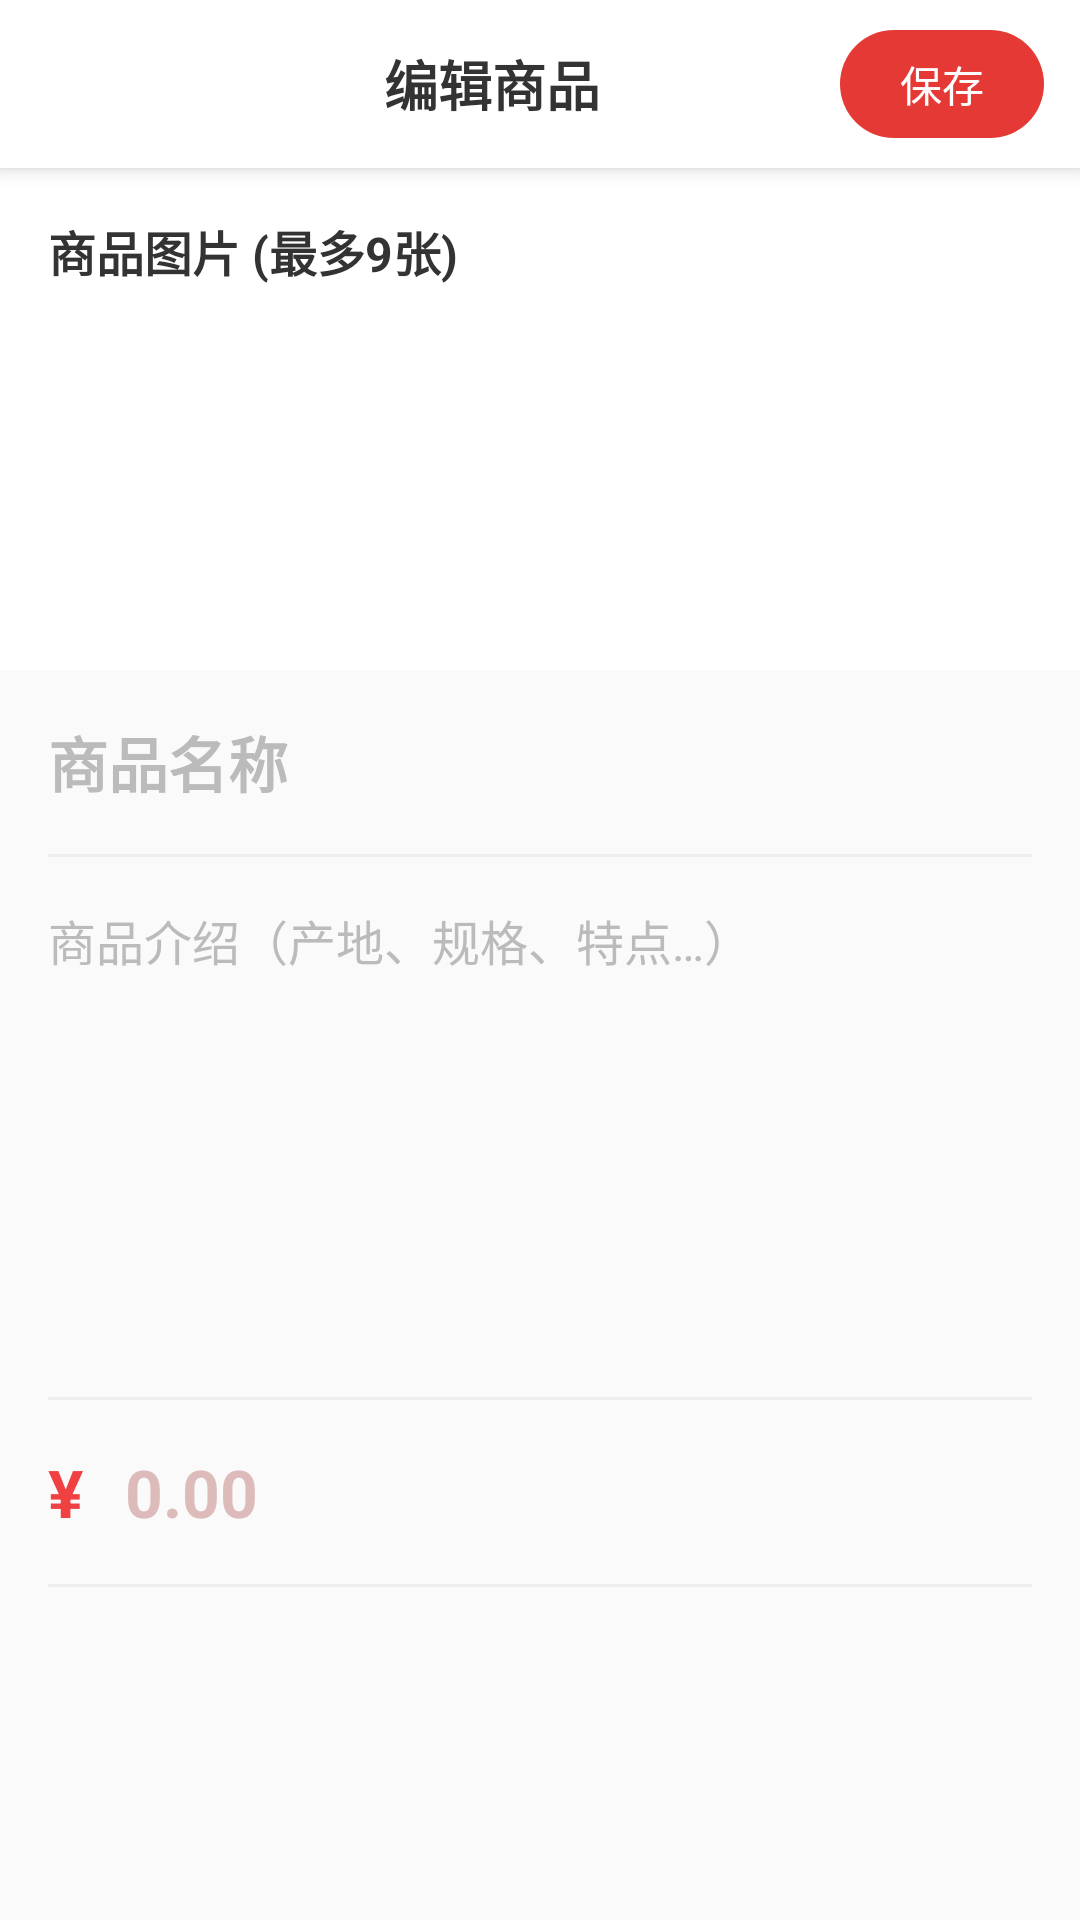

The Android layout XML behind this screen, and the referenced resources:
<!-- AndroidManifest.xml: application theme Theme.JNTT -->
<!-- res/layout/activity_edit_product_form.xml -->
<?xml version="1.0" encoding="utf-8"?>
<LinearLayout xmlns:android="http://schemas.android.com/apk/res/android"
    xmlns:app="http://schemas.android.com/apk/res-auto"
    android:layout_width="match_parent"
    android:layout_height="match_parent"
    android:orientation="vertical"
    android:background="#FAFAFA"
    android:fitsSystemWindows="true">

    
    <LinearLayout
        android:layout_width="match_parent"
        android:layout_height="56dp"
        android:orientation="horizontal"
        android:gravity="center_vertical"
        android:paddingStart="12dp"
        android:paddingEnd="12dp"
        android:background="#FFFFFF"
        android:elevation="4dp">

        <ImageView
            android:id="@+id/tvBack"
            android:layout_width="20dp"
            android:layout_height="20dp"
            android:src="@mipmap/fanhui"
            android:scaleType="fitCenter"
            android:layout_marginStart="8dp"
            android:layout_marginEnd="8dp" />

        <TextView
            android:layout_width="0dp"
            android:layout_height="wrap_content"
            android:layout_weight="1"
            android:text="编辑商品"
            android:textSize="18sp"
            android:textStyle="bold"
            android:textColor="#333333"
            android:gravity="center" />

        <TextView
            android:id="@+id/btnSubmitProduct"
            android:layout_width="wrap_content"
            android:layout_height="36dp"
            android:text="保存"
            android:textSize="14sp"
            android:textColor="#FFFFFF"
            android:background="@drawable/bg_auth_button"
            android:backgroundTint="#E53935"
            android:gravity="center"
            android:paddingHorizontal="20dp" />
    </LinearLayout>

    <ScrollView
        android:layout_width="match_parent"
        android:layout_height="0dp"
        android:layout_weight="1"
        android:fillViewport="true">

        <LinearLayout
            android:layout_width="match_parent"
            android:layout_height="wrap_content"
            android:orientation="vertical">

            
            <LinearLayout
                android:layout_width="match_parent"
                android:layout_height="wrap_content"
                android:orientation="vertical"
                android:padding="16dp"
                android:background="#FFFFFF">

                <TextView
                    android:layout_width="wrap_content"
                    android:layout_height="wrap_content"
                    android:text="商品图片 (最多9张)"
                    android:textSize="16sp"
                    android:textColor="#333333"
                    android:textStyle="bold"
                    android:layout_marginBottom="12dp" />

                <androidx.recyclerview.widget.RecyclerView
                    android:id="@+id/rvProductImages"
                    android:layout_width="match_parent"
                    android:layout_height="wrap_content"
                    android:minHeight="100dp" />

            </LinearLayout>

            
            <EditText
                android:id="@+id/etProductName"
                android:layout_width="match_parent"
                android:layout_height="wrap_content"
                android:hint="商品名称"
                android:textSize="20sp"
                android:textStyle="bold"
                android:textColor="#222222"
                android:textColorHint="#BBBBBB"
                android:background="@null"
                android:inputType="text"
                android:maxLines="2"
                android:padding="16dp" />

            <View
                android:layout_width="match_parent"
                android:layout_height="1dp"
                android:background="#EEEEEE"
                android:layout_marginHorizontal="16dp" />

            
            <EditText
                android:id="@+id/etProductDesc"
                android:layout_width="match_parent"
                android:layout_height="wrap_content"
                android:minHeight="180dp"
                android:hint="商品介绍（产地、规格、特点…）"
                android:textSize="16sp"
                android:textColor="#333333"
                android:textColorHint="#BBBBBB"
                android:background="@null"
                android:inputType="textMultiLine"
                android:gravity="top"
                android:padding="16dp" />

            <View
                android:layout_width="match_parent"
                android:layout_height="1dp"
                android:background="#EEEEEE"
                android:layout_marginHorizontal="16dp" />

            
            <LinearLayout
                android:layout_width="match_parent"
                android:layout_height="wrap_content"
                android:orientation="horizontal"
                android:gravity="center_vertical"
                android:paddingHorizontal="16dp"
                android:paddingVertical="4dp">

                <TextView
                    android:layout_width="wrap_content"
                    android:layout_height="wrap_content"
                    android:text="¥"
                    android:textSize="22sp"
                    android:textStyle="bold"
                    android:textColor="#F04142"
                    android:layout_marginEnd="2dp" />

                <EditText
                    android:id="@+id/etProductPrice"
                    android:layout_width="0dp"
                    android:layout_height="wrap_content"
                    android:layout_weight="1"
                    android:hint="0.00"
                    android:textSize="22sp"
                    android:textStyle="bold"
                    android:textColor="#F04142"
                    android:textColorHint="#DDBBBB"
                    android:background="@null"
                    android:inputType="numberDecimal"
                    android:digits="0123456789.,"
                    android:padding="12dp" />
            </LinearLayout>

            <View
                android:layout_width="match_parent"
                android:layout_height="1dp"
                android:background="#EEEEEE"
                android:layout_marginHorizontal="16dp" />

        </LinearLayout>
    </ScrollView>

</LinearLayout>
<!-- resources referenced by this layout -->
<resources>
  <!-- drawable bg_auth_button (drawable) -->
  <?xml version="1.0" encoding="utf-8"?>
  <selector xmlns:android="http://schemas.android.com/apk/res/android">
      <item android:state_pressed="true">
          <shape android:shape="rectangle">
              <solid android:color="#D63638" />
              <corners android:radius="26dp" />
          </shape>
      </item>
      <item android:state_enabled="false">
          <shape android:shape="rectangle">
              <solid android:color="#F5BFC0" />
              <corners android:radius="26dp" />
          </shape>
      </item>
      <item>
          <shape android:shape="rectangle">
              <solid android:color="#F04142" />
              <corners android:radius="26dp" />
          </shape>
      </item>
  </selector>
  <style name="Theme.JNTT" parent="Base.Theme.JNTT" />
  <style name="Base.Theme.JNTT" parent="Theme.Material3.DayNight.NoActionBar">
          <item name="colorPrimary">@color/colorPrimary</item>
          <item name="colorPrimaryVariant">@color/colorPrimaryDark</item>
          <item name="colorSecondary">@color/colorAccent</item>
      </style>
  <color name="colorPrimary">#4CAF50</color>
  <color name="colorPrimaryDark">#388E3C</color>
  <color name="colorAccent">#FF9800</color>
</resources>
